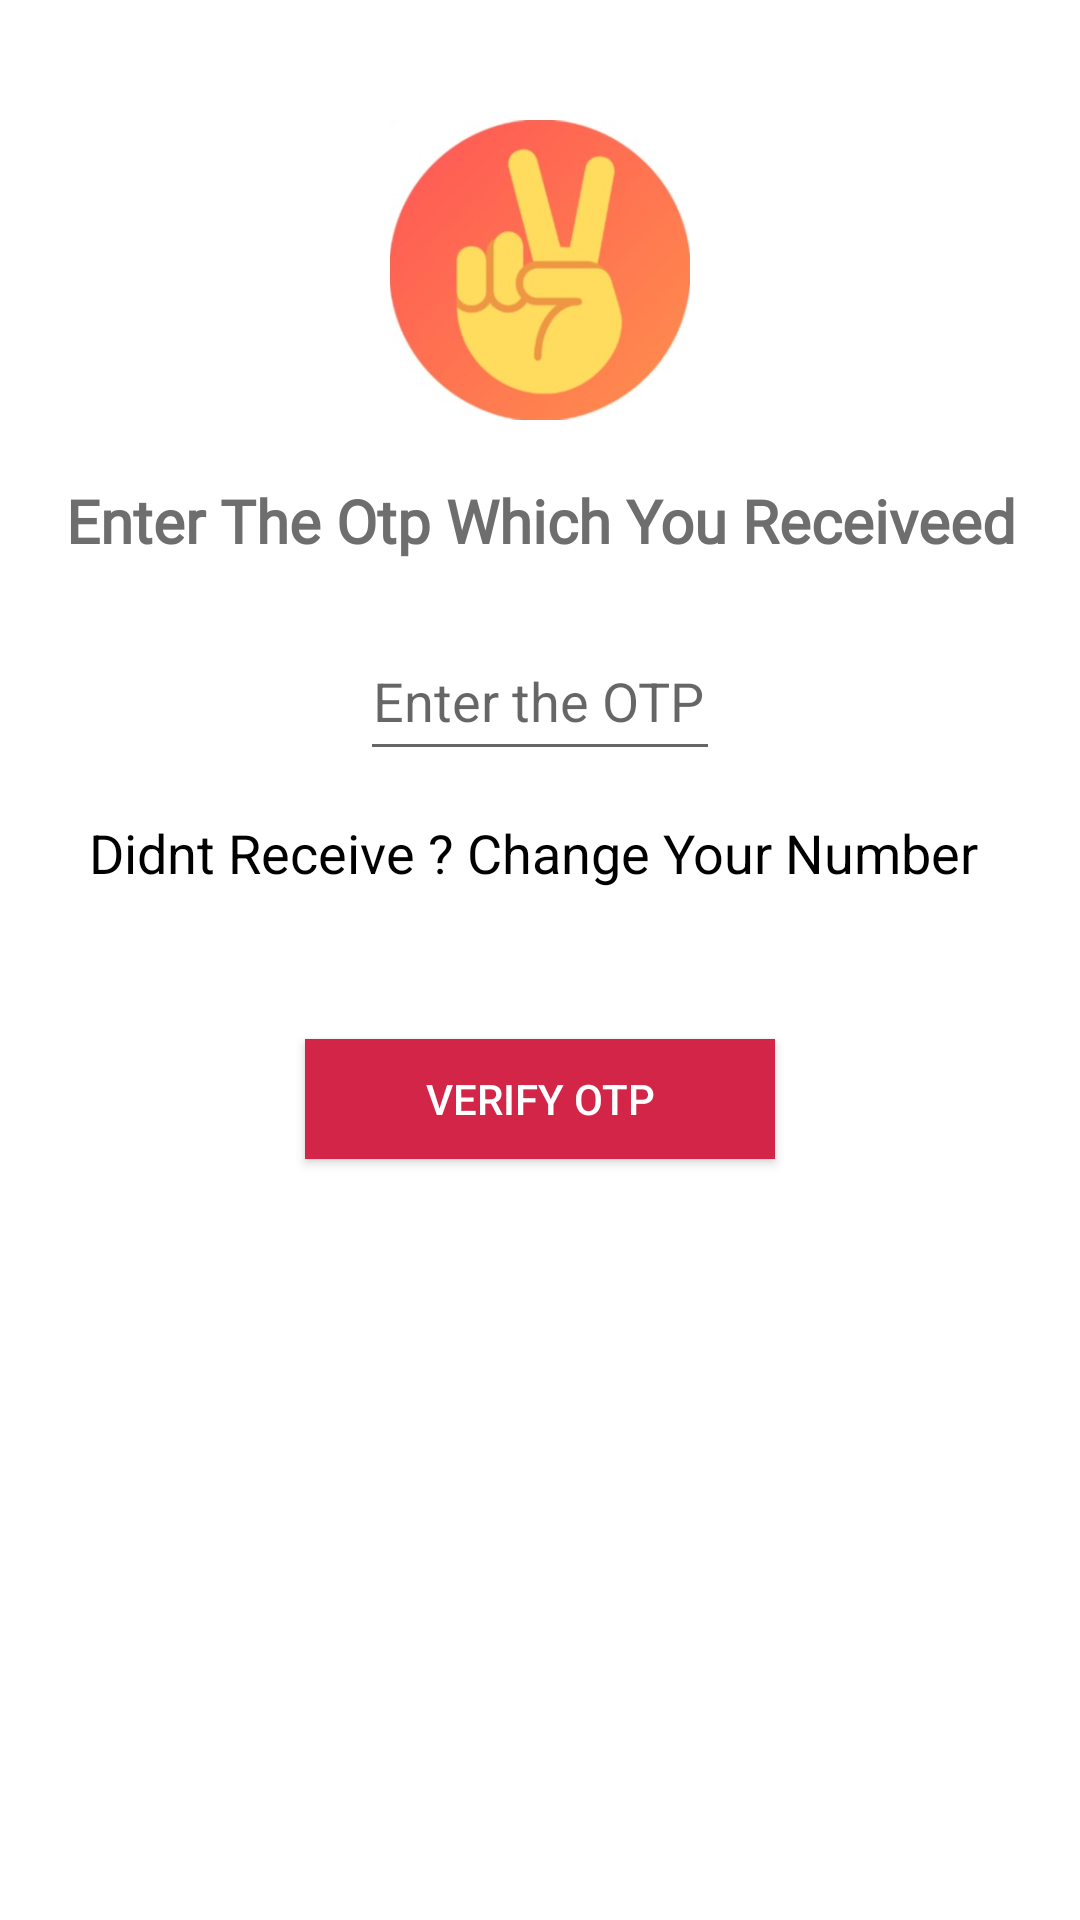

This screen was rendered from an Android layout file. Write that file and the resources it references.
<!-- AndroidManifest.xml: application theme Theme.VoxApp -->
<!-- res/layout/activity_otp_authentication.xml -->
<?xml version="1.0" encoding="utf-8"?>
<RelativeLayout xmlns:android="http://schemas.android.com/apk/res/android"
    xmlns:app="http://schemas.android.com/apk/res-auto"
    xmlns:tools="http://schemas.android.com/tools"
    android:layout_width="match_parent"
    android:layout_height="match_parent"
    tools:context=".otpAuthentication">

    <ImageView
        android:layout_width="100dp"
        android:layout_height="100dp"
        android:src="@drawable/voxlogo"
        android:layout_centerHorizontal="true"
        android:layout_marginTop="40dp"
        android:id="@+id/logo">

    </ImageView>

    <TextView
        android:layout_width="match_parent"
        android:layout_height="wrap_content"
        android:textSize="20sp"
        android:text="Enter The Otp Which You Receiveed"
        android:fontFamily="@font/raleway"
        android:textAlignment="center"
        android:padding="20dp"
        android:textStyle="bold"
        android:textColor="#6e6e6e"
        android:layout_below="@+id/logo"
        android:id="@+id/textheading">

    </TextView>

    <EditText
        android:layout_width="150dp"
        android:layout_height="50dp"
        android:layout_centerHorizontal="true"
        android:layout_below="@id/textheading"
        android:layout_marginLeft="120dp"
        android:layout_marginRight="120dp"
        android:hint="Enter the OTP here..."
        android:textColor="@color/black"
        android:id="@+id/getotp"
        android:textAlignment="center"
        android:inputType="number">

    </EditText>

    <TextView
        android:layout_width="wrap_content"
        android:layout_height="wrap_content"
        android:text="Didnt Receive ? Change Your Number "
        android:id="@+id/changenumber"
        android:layout_below="@id/getotp"
        android:layout_centerHorizontal="true"
        android:textColor="@color/black"
        android:textSize="18sp"
        android:layout_marginTop="15dp"
        >

    </TextView>
    <android.widget.Button
        android:layout_width="wrap_content"
        android:layout_height="40dp"
        android:layout_below="@id/changenumber"
        android:id="@+id/verifyotp"
        android:layout_centerHorizontal="true"
        android:textColor="@color/white"
        android:paddingLeft="40dp"
        android:text="Verify OTP"
        android:layout_marginTop="50dp"
        android:paddingRight="40dp"
        android:background="#D32548">

    </android.widget.Button>
    <ProgressBar
        android:layout_width="wrap_content"
        android:layout_height="wrap_content"
        android:layout_centerHorizontal="true"
        android:layout_below="@id/verifyotp"
        android:id="@+id/progressbarofotpauth"
        android:visibility="invisible"
        android:layout_margin="30dp">
    </ProgressBar>

</RelativeLayout>
<!-- resources referenced by this layout -->
<resources>
  <!-- drawable voxlogo: png bitmap (drawable-v24, 84393 bytes) -->
  <style name="Theme.VoxApp" parent="Theme.MaterialComponents.DayNight.NoActionBar">
          
          <item name="colorPrimary">@color/purple_500</item>
          <item name="colorPrimaryVariant">@color/purple_700</item>
          <item name="colorOnPrimary">@color/white</item>
          
          <item name="colorSecondary">@color/teal_200</item>
          <item name="colorSecondaryVariant">@color/teal_700</item>
          <item name="colorOnSecondary">@color/black</item>
          
          <item name="android:statusBarColor" tools:targetApi="l">?attr/colorPrimaryVariant</item>
          
      </style>
  <!-- not gathered from this repository: default colours our renderer supplied (Android Studio template values) -->
  <color name="purple_500">#FF6200EE</color>
  <color name="purple_700">#FF3700B3</color>
  <color name="teal_200">#FF03DAC5</color>
  <color name="teal_700">#FF018786</color>
  <color name="black">#FF000000</color>
  <color name="white">#FFFFFFFF</color>
</resources>
